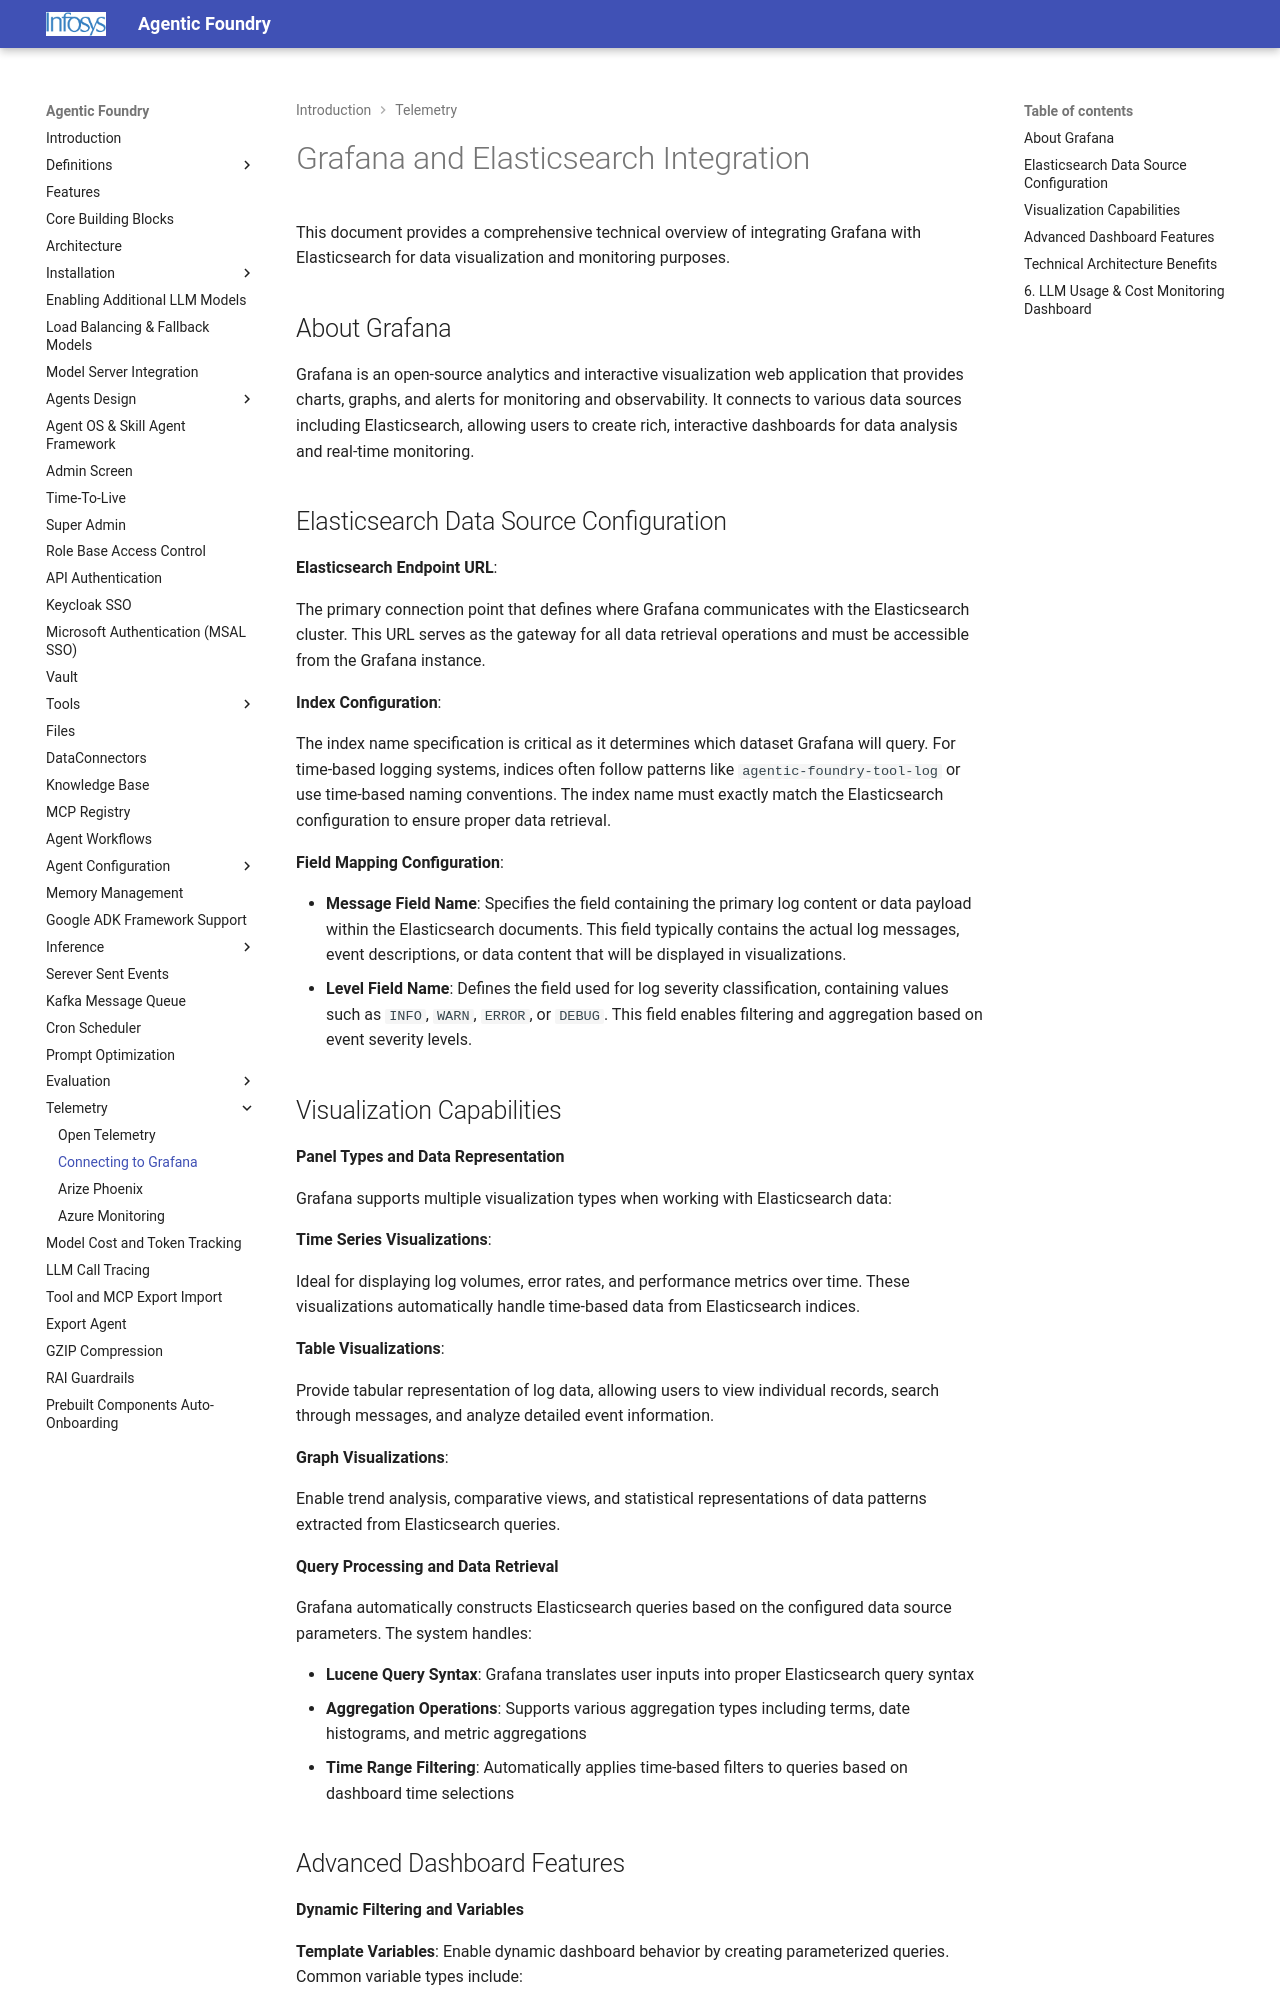

repository: Infosys/Infosys-Agentic-Foundry · page: Telemetry/Connecting_to_Grafana/index.html · generator: mkdocs

# Grafana and Elasticsearch Integration

This document provides a comprehensive technical overview of integrating Grafana with Elasticsearch for data visualization and monitoring purposes.

## About Grafana

Grafana is an open-source analytics and interactive visualization web application that provides charts, graphs, and alerts for monitoring and observability. It connects to various data sources including Elasticsearch, allowing users to create rich, interactive dashboards for data analysis and real-time monitoring.

## Elasticsearch Data Source Configuration

**Elasticsearch Endpoint URL**: 

The primary connection point that defines where Grafana communicates with the Elasticsearch cluster. This URL serves as the gateway for all data retrieval operations and must be accessible from the Grafana instance.

**Index Configuration**: 

The index name specification is critical as it determines which dataset Grafana will query. For time-based logging systems, indices often follow patterns like `agentic-foundry-tool-log` or use time-based naming conventions. The index name must exactly match the Elasticsearch configuration to ensure proper data retrieval.

**Field Mapping Configuration**:

- **Message Field Name**: Specifies the field containing the primary log content or data payload within the Elasticsearch documents. This field typically contains the actual log messages, event descriptions, or data content that will be displayed in visualizations.
- **Level Field Name**: Defines the field used for log severity classification, containing values such as `INFO`, `WARN`, `ERROR`, or `DEBUG`. This field enables filtering and aggregation based on event severity levels.

## Visualization Capabilities

**Panel Types and Data Representation**

Grafana supports multiple visualization types when working with Elasticsearch data:

**Time Series Visualizations**: 

Ideal for displaying log volumes, error rates, and performance metrics over time. These visualizations automatically handle time-based data from Elasticsearch indices.

**Table Visualizations**: 

Provide tabular representation of log data, allowing users to view individual records, search through messages, and analyze detailed event information.

**Graph Visualizations**: 

Enable trend analysis, comparative views, and statistical representations of data patterns extracted from Elasticsearch queries.

**Query Processing and Data Retrieval**

Grafana automatically constructs Elasticsearch queries based on the configured data source parameters. The system handles:

- **Lucene Query Syntax**: Grafana translates user inputs into proper Elasticsearch query syntax
- **Aggregation Operations**: Supports various aggregation types including terms, date histograms, and metric aggregations
- **Time Range Filtering**: Automatically applies time-based filters to queries based on dashboard time selections
